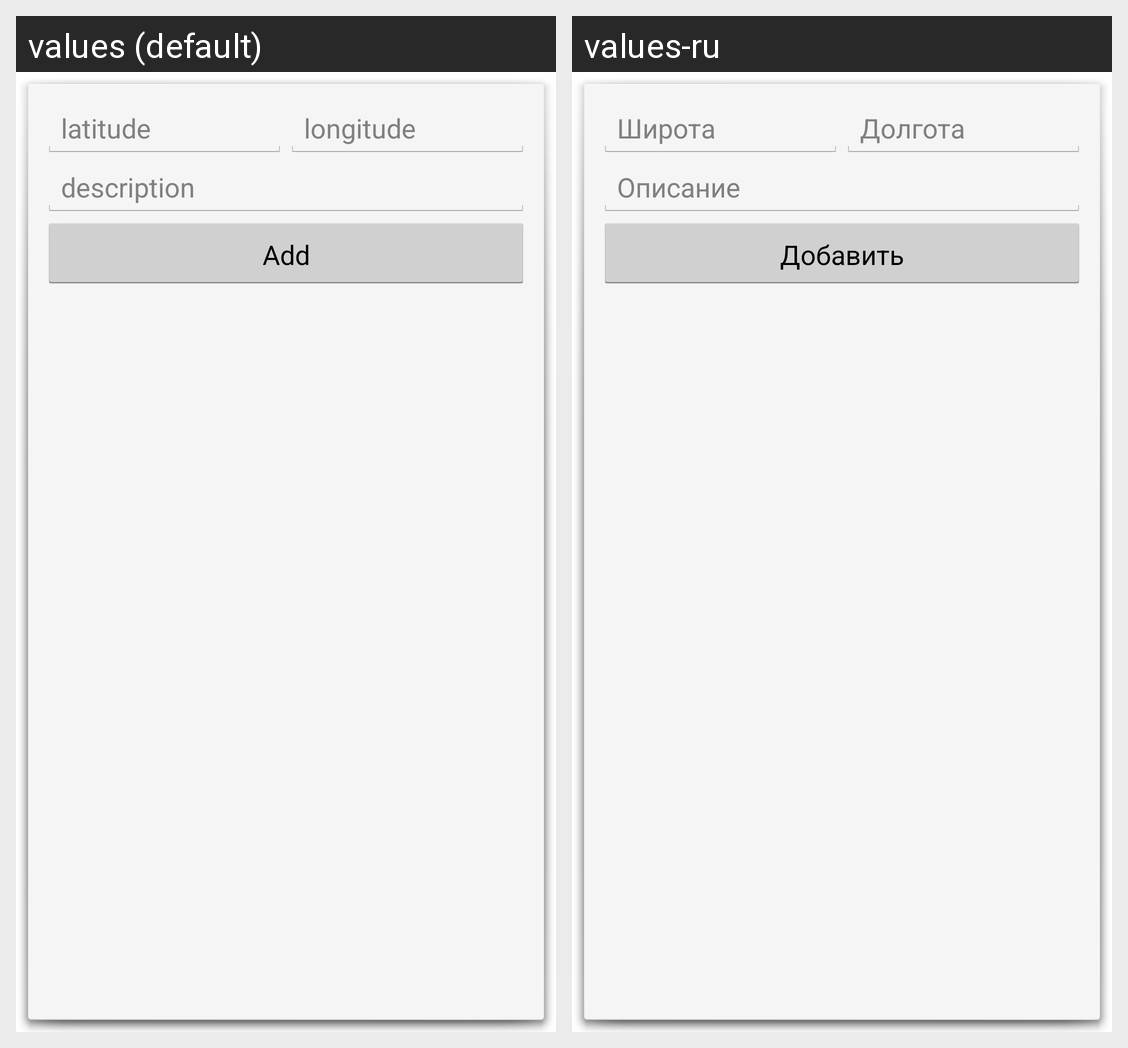

The Android screen above is rendered under two locales of the same app. Produce the string resources it draws, with the default and per-locale values.
Android screen res/layout/add_shop_by_coords.xml rendered under 2 locales, left to right: values (default), values-ru. Device: Nexus 5 (rendered at 1080×1920; each locale shown at half size, 540×960, under a caption strip naming it); theme android:Theme.Holo.Light.Dialog.
Strings drawn on this screen, with the default value and each locale's value (text and hints the layout hard-codes, and strings that could not be matched under every locale, appear in the picture but are not listed):

add_shop_latitude
  values: latitude
  values-ru: Широта

add_shop_longitude
  values: longitude
  values-ru: Долгота

add_shop_description
  values: description
  values-ru: Описание

add_btn_text
  values: Add
  values-ru: Добавить
